Run: headless pygame with SDL's dummy video driver; simulated clock (each Clock.tick advances the game by its frame time, no real sleeping); random seed 0; keys injected as events and as key.get_pressed() state; no mouse input.
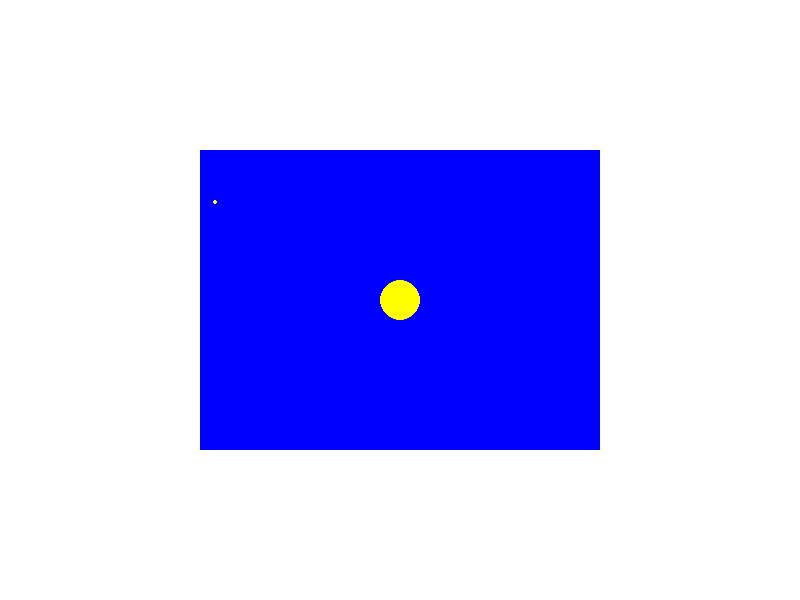
Frame 1 of 4 · flips 1–60 · no input
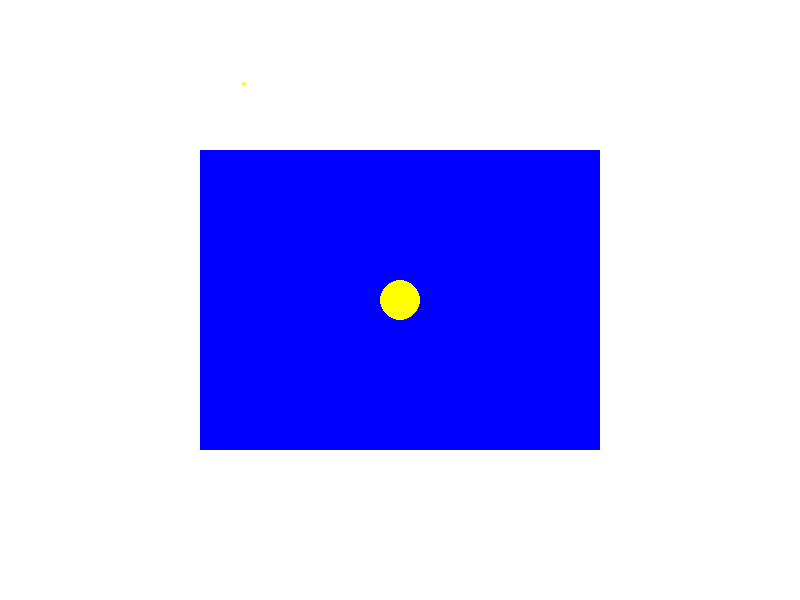
Frame 2 of 4 · flips 61–180 · tapped SPACE, RETURN · held RIGHT (→), D
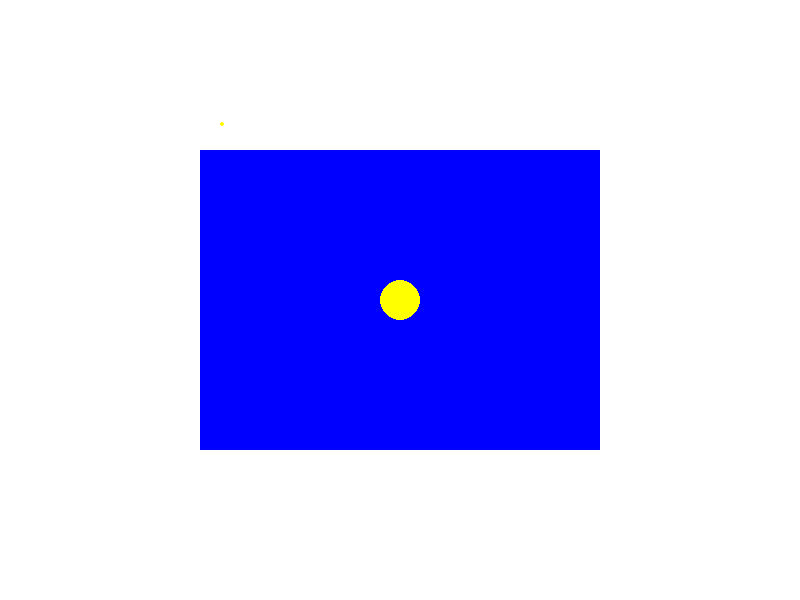
Frame 3 of 4 · flips 181–300 · held DOWN (↓), S
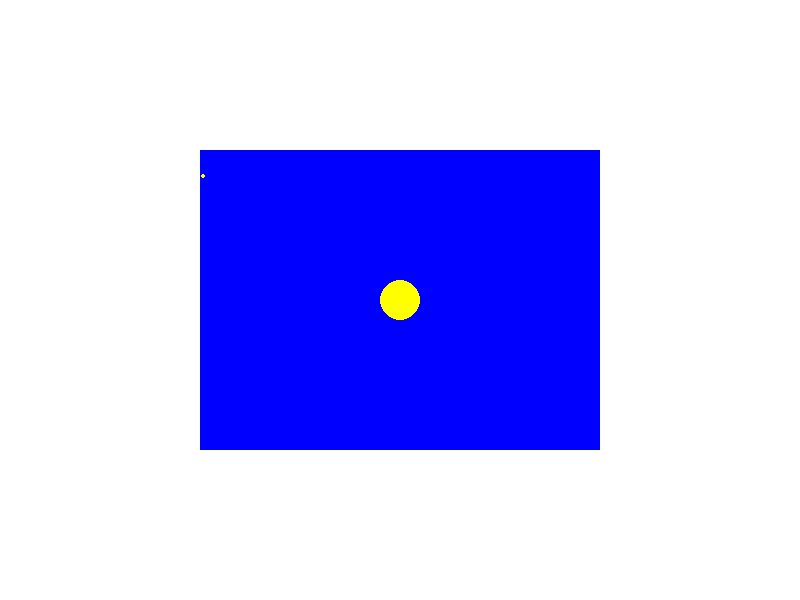
Frame 4 of 4 · flips 301–420 · held LEFT (←), A, UP (↑), W

The pygame program that drew these frames:

import pygame
import math
import random

# Define constants
WIDTH, HEIGHT = 800, 600
WLS_WIDTH, WLS_HEIGHT = 400, 300
PMT_RADIUS = 20

# Define colors
WHITE = (255, 255, 255)
BLUE = (0, 0, 255)
YELLOW = (255, 255, 0)

# Initialize Pygame
pygame.init()
screen = pygame.display.set_mode((WIDTH, HEIGHT))
pygame.display.set_caption("Photon Ray Tracing")

# Define WLS plate
wls_plate = pygame.Rect((WIDTH - WLS_WIDTH) // 2, (HEIGHT - WLS_HEIGHT) // 2, WLS_WIDTH, WLS_HEIGHT)

# Define PMT position
pmt_position = (WIDTH // 2, HEIGHT // 2)

# Define photon class
class Photon:
    def __init__(self, x, y, angle):
        self.x = x
        self.y = y
        self.angle = angle

    def move(self):
        # Move photon along its angle
        self.x += 5 * math.cos(self.angle)
        self.y += 5 * math.sin(self.angle)

    def check_collision(self):
        # Check collision with WLS plate
        if not wls_plate.collidepoint(self.x, self.y):
            # Reflect photon if it hits the edges
            self.angle = random.uniform(0, 2 * math.pi)

        # Check collision with PMT
        if math.sqrt((self.x - pmt_position[0]) ** 2 + (self.y - pmt_position[1]) ** 2) <= PMT_RADIUS:
            return True

        return False

# Create initial photon
photon = Photon(WIDTH // 4, HEIGHT // 2, random.uniform(0, 2 * math.pi))

# Run simulation
running = True
while running:
    for event in pygame.event.get():
        if event.type == pygame.QUIT:
            running = False

    # Move and check collision of the photon
    photon.move()
    if photon.check_collision():
        running = False

    # Draw the scene
    screen.fill(WHITE)
    pygame.draw.rect(screen, BLUE, wls_plate)
    pygame.draw.circle(screen, YELLOW, pmt_position, PMT_RADIUS)
    pygame.draw.circle(screen, YELLOW, (int(photon.x), int(photon.y)), 2)

    pygame.display.flip()
    pygame.time.delay(50)  # Adjust delay to control simulation speed

pygame.quit()
